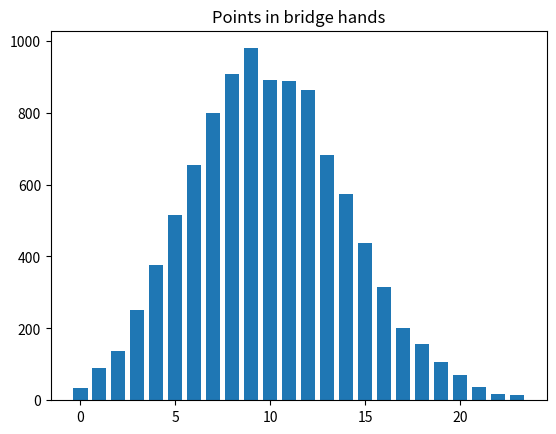

This figure's Python source:
import numpy as np

rnd = np.random.default_rng()

import matplotlib.pyplot as plt

# Constitute a deck with 4 jacks (point value 1), 4 queens (value 2), 4
# kings (value 3), 4 aces (value 4), and 36 other cards with no point
# value
whole_deck = np.repeat([1, 2, 3, 4, 0], [4, 4, 4, 4, 36])
whole_deck

N = 10000
trial_results = np.zeros(N)

# Do N trials.
for i in range(N):
    # Shuffle the deck of cards and draw 13
    hand = rnd.choice(whole_deck, size=13, replace=False)

    # Total the points.
    points = np.sum(hand)

    # Keep score of the result.
    trial_results[i] = points

    # End one experiment, go back and repeat until all N trials are done.

# Produce a histogram of trial results.
plt.hist(trial_results, bins=range(25), align='left', rwidth=0.75)
plt.title('Points in bridge hands');

# How many times did we have a hand with fifteen points?
k = np.sum(trial_results == 15)

# Convert to a proportion.
kk = k / N

# Show the result.
kk